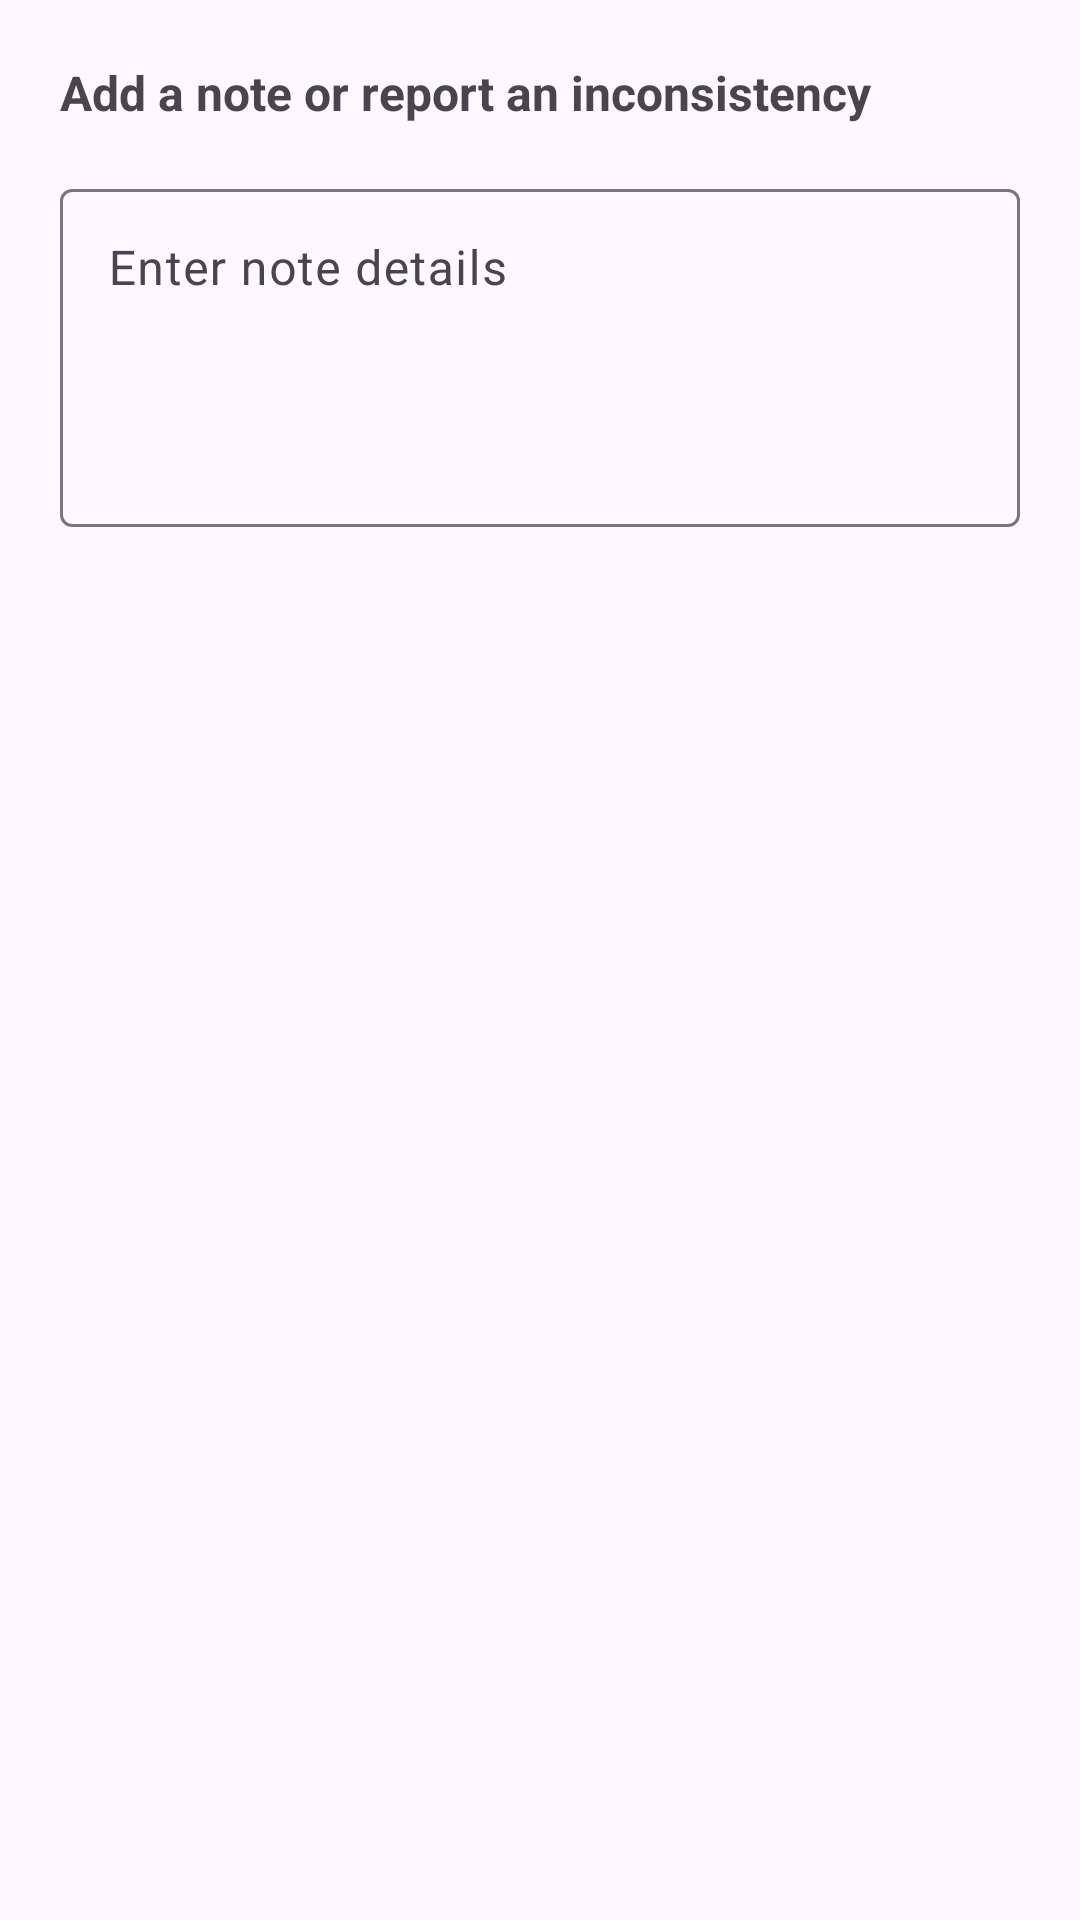

Here is an Android app screen rendered from its layout file. Give the layout XML and the strings, colors and styles it references.
<!-- AndroidManifest.xml: application theme Theme.MobileFrontMA -->
<!-- res/layout/dialog_add_note.xml -->
<?xml version="1.0" encoding="utf-8"?>
<LinearLayout xmlns:android="http://schemas.android.com/apk/res/android"
    android:layout_width="match_parent"
    android:layout_height="wrap_content"
    android:orientation="vertical"
    android:padding="20dp">

    <TextView
        android:layout_width="wrap_content"
        android:layout_height="wrap_content"
        android:text="Add a note or report an inconsistency"
        android:textSize="16sp"
        android:textStyle="bold" />

    <com.google.android.material.textfield.TextInputLayout
        android:layout_width="match_parent"
        android:layout_height="wrap_content"
        android:layout_marginTop="16dp"
        android:hint="Enter note details">

        <com.google.android.material.textfield.TextInputEditText
            android:id="@+id/etNote"
            android:layout_width="match_parent"
            android:layout_height="wrap_content"
            android:inputType="textMultiLine"
            android:lines="4"
            android:gravity="top" />
    </com.google.android.material.textfield.TextInputLayout>

</LinearLayout>
<!-- resources referenced by this layout -->
<resources>
  <style name="Theme.MobileFrontMA" parent="Base.Theme.MobileFrontMA" />
  <style name="Base.Theme.MobileFrontMA" parent="Theme.Material3.DayNight.NoActionBar">
          
          
      </style>
</resources>
